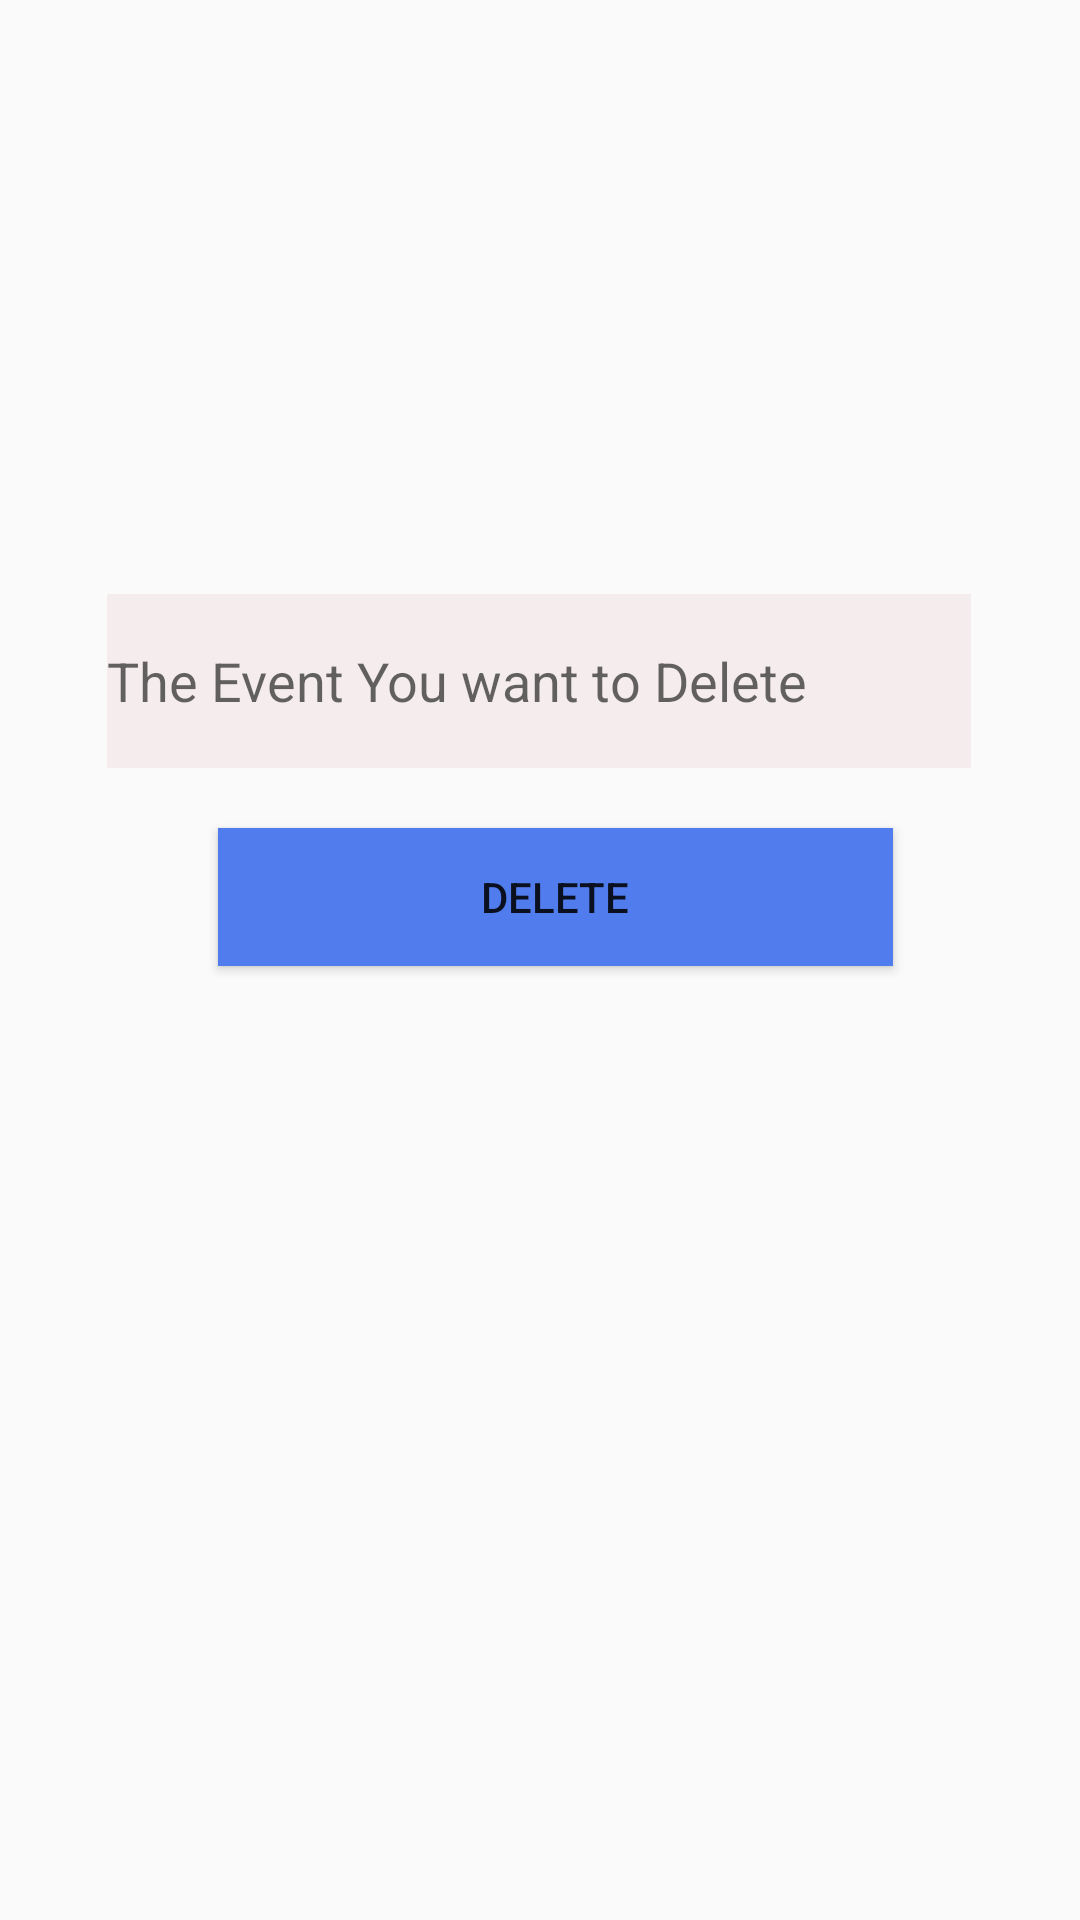

This screen was rendered from an Android layout file. Write that file and the resources it references.
<!-- AndroidManifest.xml: application theme Theme.StudentToolKitAppMiniProject -->
<!-- res/layout/activity_edit.xml -->
<?xml version="1.0" encoding="utf-8"?>
<androidx.constraintlayout.widget.ConstraintLayout xmlns:android="http://schemas.android.com/apk/res/android"
    xmlns:app="http://schemas.android.com/apk/res-auto"
    xmlns:tools="http://schemas.android.com/tools"
    android:layout_width="match_parent"
    android:layout_height="match_parent"
    android:background="@drawable/appbkg"
    tools:context=".edit">

    <EditText
        android:id="@+id/Deleteinp"
        android:layout_width="288dp"
        android:layout_height="58dp"
        android:layout_marginStart="61dp"
        android:layout_marginTop="198dp"
        android:layout_marginEnd="62dp"
        android:ems="10"
        android:background="#AEF3E8E8"
        android:hint="The Event You want to Delete"
        android:inputType="text"
        app:layout_constraintEnd_toEndOf="parent"
        app:layout_constraintStart_toStartOf="parent"
        app:layout_constraintTop_toTopOf="parent" />

    <Button
        android:id="@+id/Send"
        android:layout_width="225dp"
        android:layout_height="46dp"
        android:layout_marginStart="98dp"
        android:layout_marginTop="20dp"
        android:layout_marginEnd="88dp"
        android:background="#517CED"
        android:text="Delete"
        app:layout_constraintEnd_toEndOf="parent"
        app:layout_constraintStart_toStartOf="parent"
        app:layout_constraintTop_toBottomOf="@+id/Deleteinp" />
</androidx.constraintlayout.widget.ConstraintLayout>
<!-- resources referenced by this layout -->
<resources>
  <style name="Theme.StudentToolKitAppMiniProject" parent="Base.Theme.StudentToolKitAppMiniProject" />
  <style name="Base.Theme.StudentToolKitAppMiniProject" parent="Theme.AppCompat.Light.NoActionBar">
          
          
      </style>
</resources>
